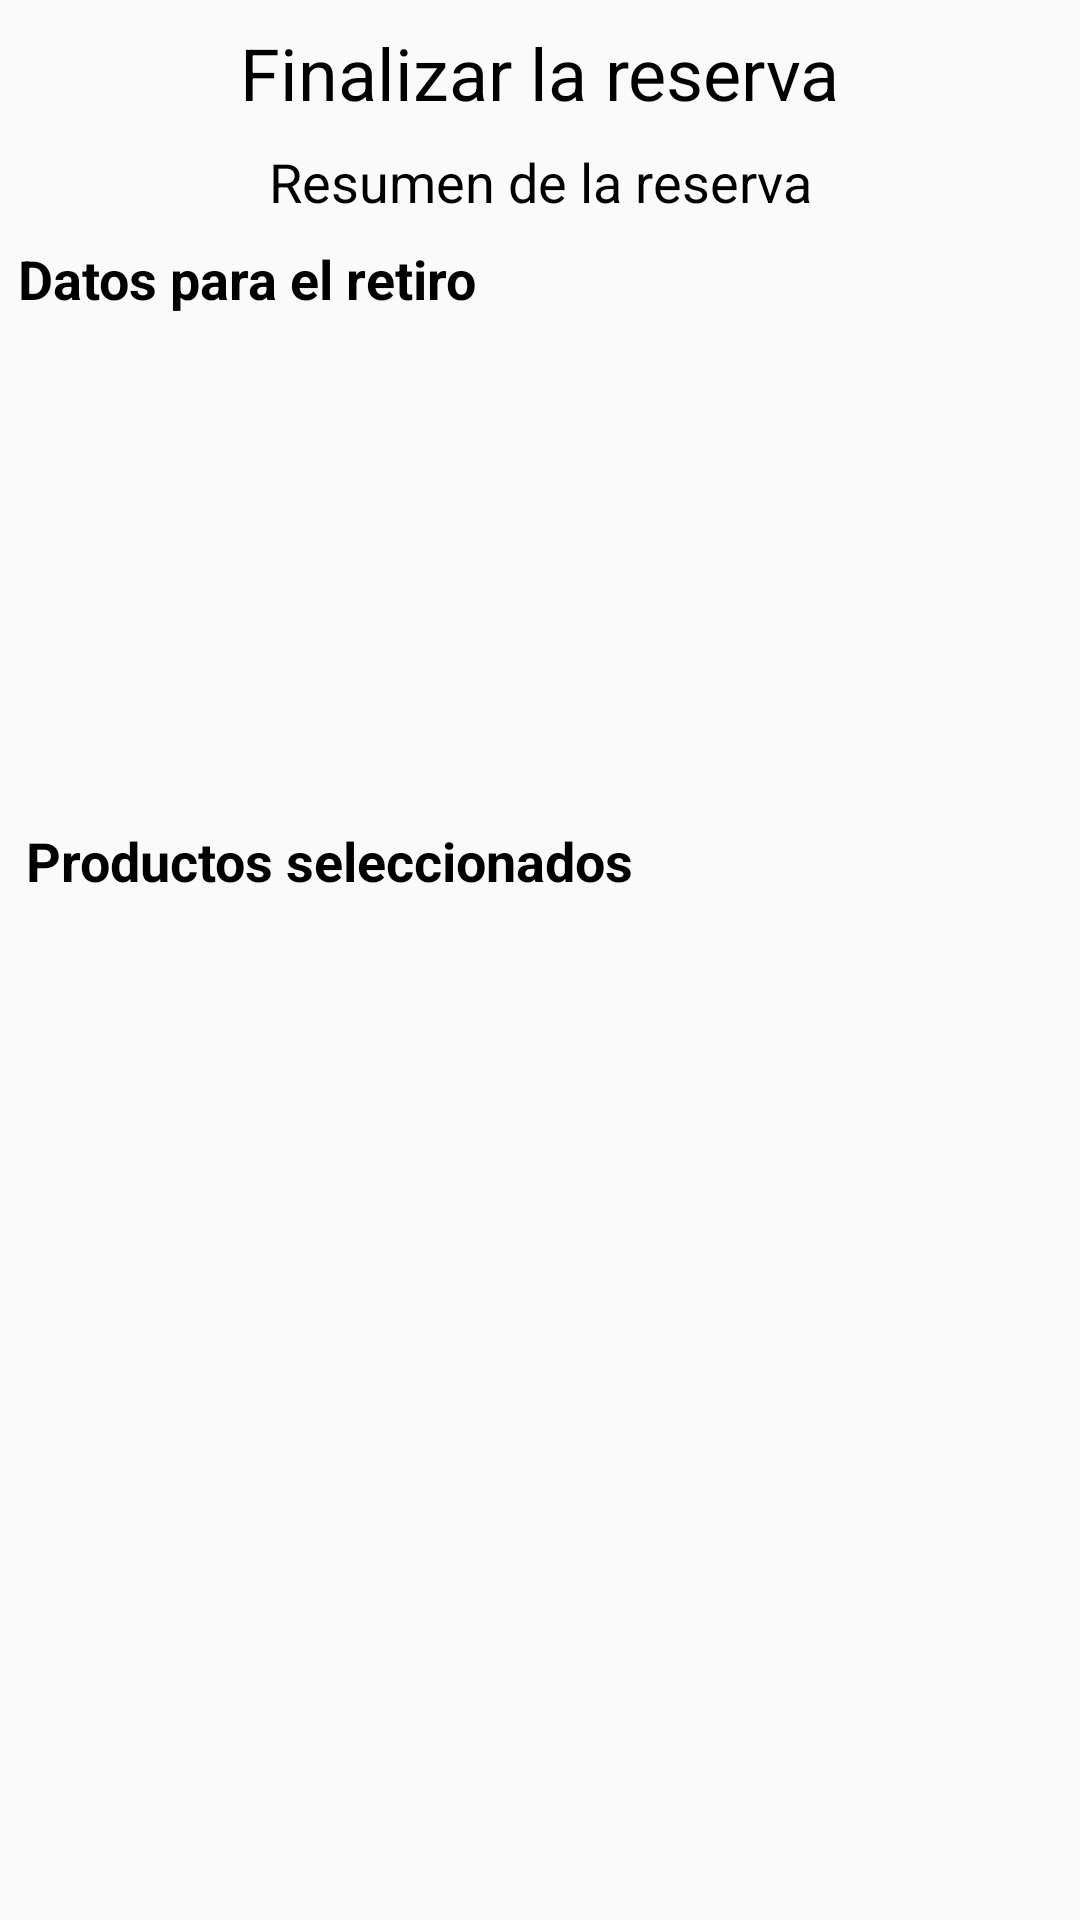

Produce the Android XML layout that renders to this screen, including the resource entries it uses.
<!-- AndroidManifest.xml: application theme AppTheme -->
<!-- res/layout/fragment_resumenreservas.xml -->
<?xml version="1.0" encoding="utf-8"?>
<ScrollView xmlns:android="http://schemas.android.com/apk/res/android"
    xmlns:app="http://schemas.android.com/apk/res-auto"
    xmlns:tools="http://schemas.android.com/tools"
    android:id="@+id/productoModificarFragment"
    android:layout_width="match_parent"
    android:layout_height="match_parent">

    <androidx.constraintlayout.widget.ConstraintLayout
        android:layout_width="match_parent"
        android:layout_height="match_parent">

    

    <TextView
        android:id="@+id/textfinalizarreserva3"
        android:layout_width="wrap_content"
        android:layout_height="wrap_content"
        android:layout_marginStart="161dp"
        android:layout_marginLeft="161dp"
        android:layout_marginTop="8dp"
        android:layout_marginEnd="161dp"
        android:layout_marginRight="161dp"
        android:text="@string/texto_finalizarreserva"
        android:textColor="@android:color/background_dark"
        android:textColorHint="#00000000"
        android:textSize="24sp"
        app:layout_constraintEnd_toEndOf="parent"
        app:layout_constraintStart_toStartOf="parent"
        app:layout_constraintTop_toTopOf="parent" />

    <TextView
        android:id="@+id/subtextfinalizarreserva3"
        android:layout_width="wrap_content"
        android:layout_height="wrap_content"
        android:layout_marginStart="161dp"
        android:layout_marginLeft="161dp"
        android:layout_marginTop="8dp"
        android:layout_marginEnd="161dp"
        android:layout_marginRight="161dp"
        android:layout_marginBottom="620dp"
        android:text="@string/texto_finalizarreserva_parte3"
        android:textColor="@android:color/background_dark"
        android:textColorHint="#00000000"
        android:textSize="18sp"
        app:layout_constraintEnd_toEndOf="parent"
        app:layout_constraintStart_toStartOf="parent"
        app:layout_constraintTop_toBottomOf="@+id/textfinalizarreserva3"/>

    
    

    <TextView
        android:id="@+id/datosparaelretirotext"
        android:layout_width="wrap_content"
        android:layout_height="wrap_content"
        android:layout_marginStart="5dp"
        android:layout_marginLeft="5dp"
        android:layout_marginTop="8dp"
        android:layout_marginEnd="200dp"
        android:layout_marginRight="200dp"
        android:text="@string/datosparaelretirotext"
        android:textStyle="bold"
        android:textColor="@android:color/background_dark"
        android:textColorHint="#00000000"
        android:textSize="18sp"
        app:layout_constraintEnd_toEndOf="parent"
        app:layout_constraintStart_toStartOf="parent"
        app:layout_constraintTop_toBottomOf="@+id/subtextfinalizarreserva3" />

    

    <TextView

        android:id="@+id/datosparaelretiropersona"
        android:layout_width="0dp"
        android:layout_height="wrap_content"
        android:layout_marginStart="50dp"
        android:layout_marginLeft="50dp"
        android:layout_marginTop="8dp"
        android:layout_marginEnd="5dp"
        android:layout_marginRight="5dp"
        android:textColor="@android:color/background_dark"
        android:textColorHint="#00000000"
        android:textSize="18sp"
        app:layout_constraintEnd_toEndOf="parent"
        app:layout_constraintStart_toStartOf="parent"
        app:layout_constraintTop_toBottomOf="@+id/datosparaelretirotext" />

    

    <TextView
        android:id="@+id/datospuntoentregaoacuerdo"
        android:layout_width="0dp"
        android:layout_height="wrap_content"
        android:layout_marginStart="50dp"
        android:layout_marginLeft="50dp"
        android:layout_marginTop="8dp"
        android:layout_marginEnd="5dp"
        android:layout_marginRight="5dp"
        android:textColor="@android:color/background_dark"
        android:textColorHint="#00000000"
        android:textSize="18sp"
        app:layout_constraintEnd_toEndOf="parent"
        app:layout_constraintStart_toStartOf="parent"
        app:layout_constraintTop_toBottomOf="@+id/datosparaelretiropersona" />

    <TextView
        android:id="@+id/datospuntoentregadireccion"
        android:layout_width="0dp"
        android:layout_height="wrap_content"
        android:layout_marginStart="50dp"
        android:layout_marginLeft="50dp"
        android:layout_marginTop="8dp"
        android:layout_marginEnd="5dp"
        android:layout_marginRight="5dp"
        android:textColor="@android:color/background_dark"
        android:textColorHint="#00000000"
        android:textSize="18sp"
        android:visibility="invisible"
        app:layout_constraintEnd_toEndOf="parent"
        app:layout_constraintStart_toStartOf="parent"
        app:layout_constraintTop_toBottomOf="@+id/datospuntoentregaoacuerdo" />

    <TextView
        android:id="@+id/datospuntoentregafechaentrega"
        android:layout_width="0dp"
        android:layout_height="wrap_content"
        android:layout_marginStart="50dp"
        android:layout_marginLeft="50dp"
        android:layout_marginTop="8dp"
        android:layout_marginEnd="5dp"
        android:layout_marginRight="5dp"
        android:textColor="@android:color/background_dark"
        android:textColorHint="#00000000"
        android:textSize="18sp"
        android:visibility="invisible"
        app:layout_constraintEnd_toEndOf="parent"
        app:layout_constraintStart_toStartOf="parent"
        app:layout_constraintTop_toBottomOf="@+id/datospuntoentregadireccion" />

    <TextView
        android:id="@+id/datospuntoentregahorario"
        android:layout_width="0dp"
        android:layout_height="wrap_content"
        android:layout_marginStart="50dp"
        android:layout_marginLeft="50dp"
        android:layout_marginTop="8dp"
        android:layout_marginEnd="5dp"
        android:layout_marginRight="5dp"
        android:textColor="@android:color/background_dark"
        android:textColorHint="#00000000"
        android:textSize="18sp"
        android:visibility="invisible"
        app:layout_constraintEnd_toEndOf="parent"
        app:layout_constraintStart_toStartOf="parent"
        app:layout_constraintTop_toBottomOf="@+id/datospuntoentregafechaentrega" />

    <TextView
        android:id="@+id/datosproductosseleccionadostext"
        android:layout_width="wrap_content"
        android:layout_height="wrap_content"
        android:layout_marginStart="10dp"
        android:layout_marginLeft="10dp"
        android:layout_marginTop="8dp"
        android:layout_marginEnd="150dp"
        android:layout_marginRight="150dp"
        android:textStyle="bold"
        android:text="@string/datosproductosseleccionadostext"
        android:textColor="@android:color/background_dark"
        android:textColorHint="#00000000"
        android:textSize="18sp"
        app:layout_constraintEnd_toEndOf="parent"
        app:layout_constraintStart_toStartOf="parent"
        app:layout_constraintTop_toBottomOf="@+id/datospuntoentregahorario" />

    <androidx.recyclerview.widget.RecyclerView
        android:id="@+id/resumenproductosselect_recyclerView"
        android:layout_width="match_parent"
        android:layout_height="wrap_content"
        android:layout_margin="10dp"
        android:layout_marginStart="5dp"
        android:layout_marginLeft="5dp"
        app:layout_constraintEnd_toEndOf="parent"
        app:layout_constraintStart_toStartOf="parent"
        app:layout_constraintTop_toBottomOf="@+id/datosproductosseleccionadostext" />

        <LinearLayout
            android:layout_alignParentStart="true"
            android:layout_centerVertical="true"
            android:layout_width="wrap_content"
            android:layout_marginLeft="15dp"
            android:layout_height="wrap_content"
            tools:ignore="RtlCompat">
        </LinearLayout>

    <TextView
        android:id="@+id/totalreserva"
        android:layout_width="wrap_content"
        android:layout_height="wrap_content"
        android:layout_marginStart="161dp"
        android:layout_marginLeft="161dp"
        android:layout_marginTop="8dp"
        android:layout_marginEnd="161dp"
        android:layout_marginRight="161dp"
        android:layout_marginBottom="620dp"
        android:textColor="@android:color/background_dark"
        android:textColorHint="#00000000"
        android:textSize="18sp"
        app:layout_constraintEnd_toEndOf="parent"
        app:layout_constraintStart_toStartOf="parent"
        app:layout_constraintTop_toBottomOf="@+id/resumenproductosselect_recyclerView"/>

        <Button
            android:id="@+id/botonFinalizarReserva3"
            style="@android:style/Widget.Material.Button.Colored"
            android:layout_width="wrap_content"
            android:layout_height="wrap_content"
            android:layout_marginEnd="205dp"
            android:layout_marginRight="205dp"
            android:layout_marginBottom="50dp"
            android:background="@color/color_verde"
            android:text="Finalizar"
            android:textColor="@android:color/background_light"
            app:layout_constraintBottom_toBottomOf="parent"
            app:layout_constraintEnd_toEndOf="parent"
            app:layout_constraintHorizontal_bias="0.5"
            app:layout_constraintStart_toEndOf="@+id/totalreserva"
            app:layout_constraintTop_toBottomOf="@+id/totalreserva"
            tools:targetApi="m" />

    </androidx.constraintlayout.widget.ConstraintLayout>
</ScrollView>
<!-- resources referenced by this layout -->
<resources>
  <color name="color_verde">#81C639</color>
  <string name="datosparaelretirotext">"Datos para el retiro"</string>
  <string name="datosproductosseleccionadostext">"Productos seleccionados"</string>
  <string name="texto_finalizarreserva">Finalizar la reserva</string>
  <string name="texto_finalizarreserva_parte3">Resumen de la reserva</string>
  <style name="AppTheme" parent="Theme.AppCompat.Light.NoActionBar">
          
          <item name="colorPrimary">@color/colorPrimary</item>
          <item name="colorPrimaryDark">@color/colorPrimaryDark</item>
          <item name="colorAccent">@color/colorAccent</item>
      </style>
  
    /*
  <color name="colorPrimary">#128500</color>
  <color name="colorPrimaryDark">#00574B</color>
  <color name="colorAccent">#078500</color>
</resources>
